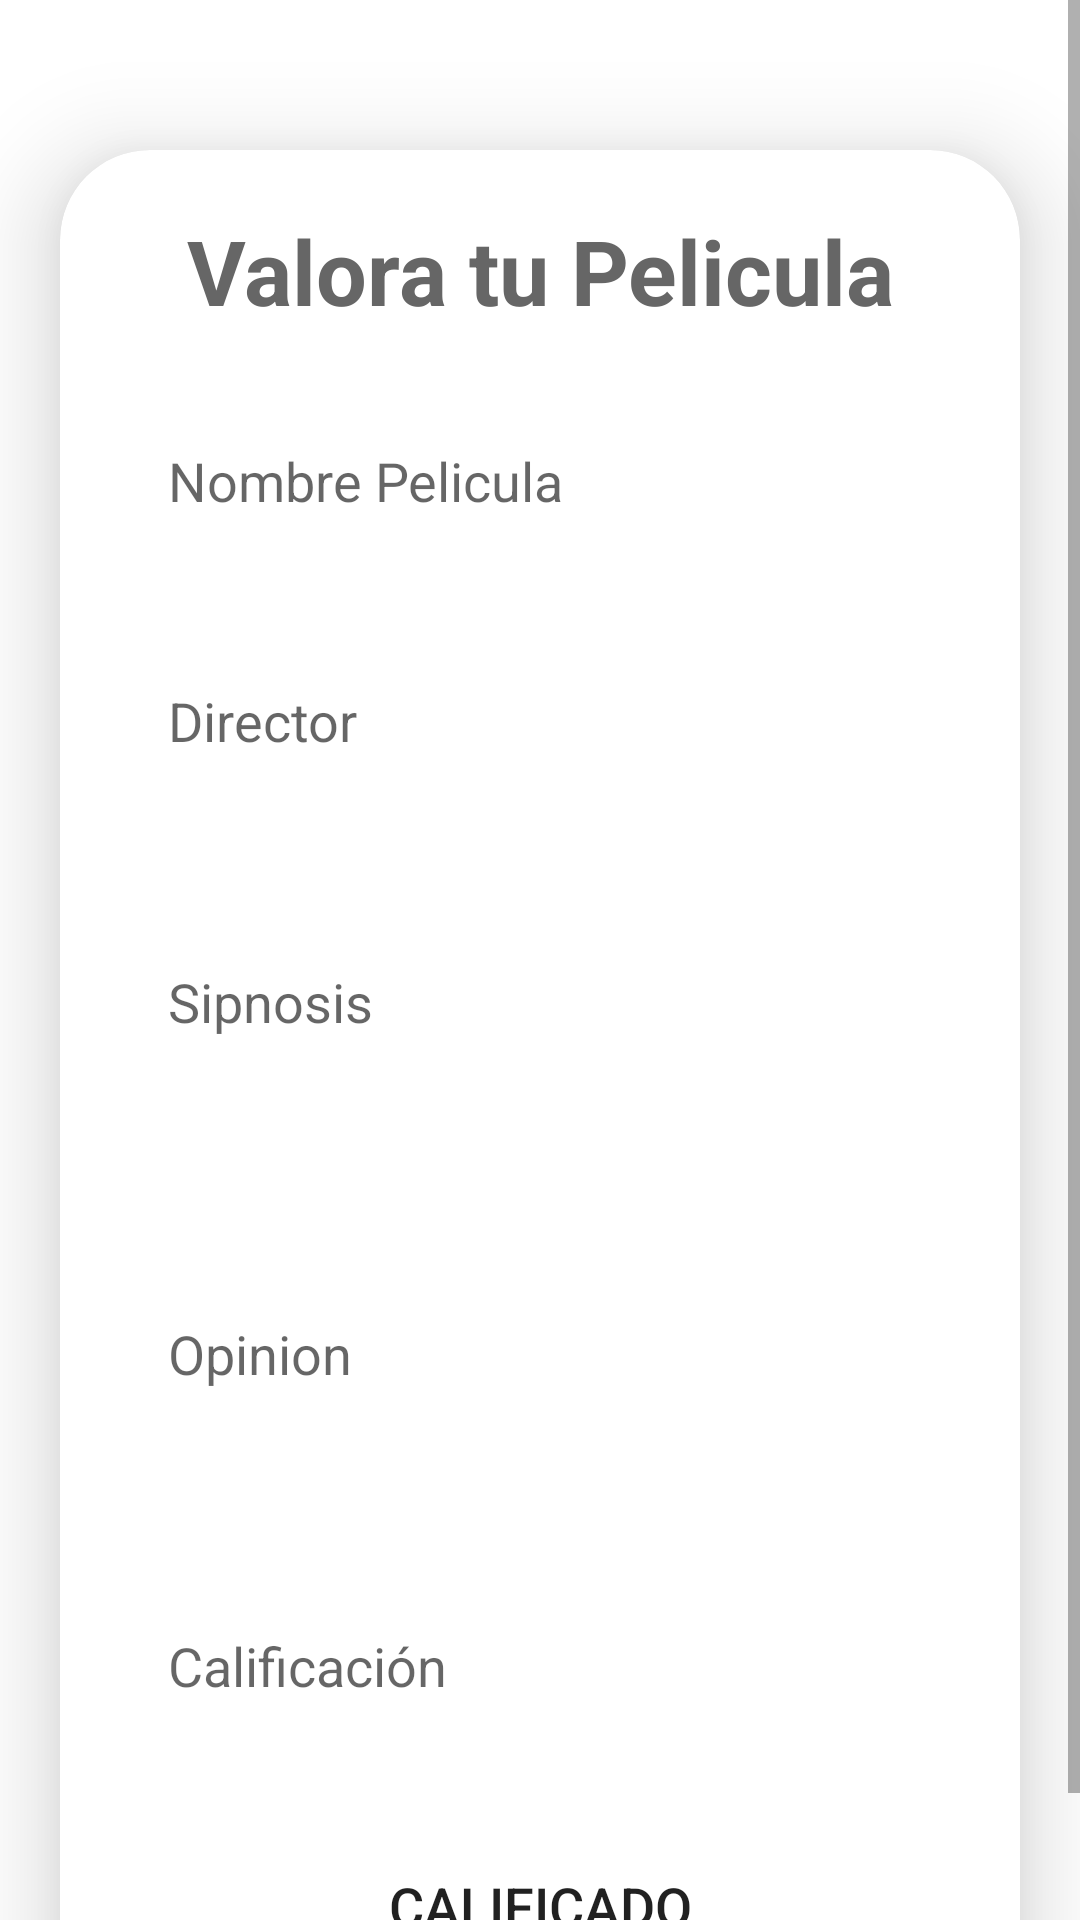

Produce the Android XML layout that renders to this screen, including the resource entries it uses.
<!-- AndroidManifest.xml: application theme Theme.NACIONAL -->
<!-- res/layout/activity_main.xml -->
<?xml version="1.0" encoding="utf-8"?>
<androidx.constraintlayout.widget.ConstraintLayout xmlns:android="http://schemas.android.com/apk/res/android"
    xmlns:app="http://schemas.android.com/apk/res-auto"
    xmlns:tools="http://schemas.android.com/tools"
    android:layout_width="match_parent"
    android:layout_height="match_parent"
    tools:context=".MainActivity">

    <ScrollView
        android:layout_width="match_parent"
        android:layout_height="match_parent"
        android:background="@color/white"
        tools:context=".AgregarInsumosActivity">

        <androidx.cardview.widget.CardView
            android:layout_width="match_parent"
            android:layout_height="wrap_content"
            android:layout_marginStart="20dp"
            android:layout_marginTop="50dp"
            android:layout_marginEnd="20dp"
            app:cardCornerRadius="30dp"
            app:cardElevation="20dp">

            <LinearLayout
                android:layout_width="match_parent"
                android:layout_height="wrap_content"
                android:layout_gravity="center_horizontal"
                android:background="@drawable/borde"
                android:orientation="vertical"
                android:padding="20dp">

                <TextView
                    android:layout_width="match_parent"
                    android:layout_height="wrap_content"
                    android:text="Valora tu Pelicula"
                    android:textAlignment="center"
                    android:textColor="#666666"
                    android:textSize="30sp"
                    android:textStyle="bold" />

                <EditText
                    android:id="@+id/agreganombre"
                    android:layout_width="match_parent"
                    android:layout_height="60dp"
                    android:layout_marginTop="20dp"
                    android:background="@drawable/borde"
                    android:gravity="start|center_vertical"
                    android:hint="Nombre Pelicula"
                    android:padding="16dp"
                    android:textColor="@color/black" />

                <EditText
                    android:id="@+id/agregadirector"
                    android:layout_width="match_parent"
                    android:layout_height="60dp"
                    android:layout_marginTop="20dp"
                    android:background="@drawable/borde"
                    android:gravity="start|center_vertical"
                    android:hint="Director "
                    android:padding="16dp"
                    android:textColor="@color/black" />

                <EditText
                    android:id="@+id/agregasipnosis"
                    android:layout_width="match_parent"
                    android:layout_height="87dp"
                    android:layout_marginTop="20dp"
                    android:background="@drawable/borde"
                    android:gravity="start|center_vertical"
                    android:hint="Sipnosis"
                    android:padding="16dp"
                    android:textColor="@color/black" />

                <EditText
                    android:id="@+id/agregaopinion"
                    android:layout_width="match_parent"
                    android:layout_height="108dp"
                    android:layout_marginTop="20dp"
                    android:background="@drawable/borde"
                    android:gravity="start|center_vertical"
                    android:hint="Opinion"
                    android:padding="16dp"
                    android:textColor="@color/black" />

                <EditText
                    android:id="@+id/agregacalificacion"
                    android:layout_width="match_parent"
                    android:layout_height="60dp"
                    android:layout_marginTop="20dp"
                    android:background="@drawable/borde"
                    android:gravity="start|center_vertical"
                    android:hint="Calificación"
                    android:padding="16dp"
                    android:textColor="@color/black" />

                <androidx.appcompat.widget.AppCompatButton
                    android:id="@+id/btncalificar"
                    android:layout_width="match_parent"
                    android:layout_height="60dp"
                    android:layout_marginTop="20dp"
                    android:background="@drawable/boton"
                    android:text="Calificado"
                    android:textSize="18sp"
                    app:cornerRadius="20dp" />
            </LinearLayout>
        </androidx.cardview.widget.CardView>

    </ScrollView>

</androidx.constraintlayout.widget.ConstraintLayout>
<!-- resources referenced by this layout -->
<resources>
  <style name="Theme.NACIONAL" parent="Base.Theme.NACIONAL" />
  <style name="Base.Theme.NACIONAL" parent="Theme.AppCompat.DayNight.NoActionBar">
          
          
      </style>
  <!-- not gathered from this repository: default colours our renderer supplied (Android Studio template values) -->
  <color name="black">#FF000000</color>
  <color name="white">#FFFFFFFF</color>
</resources>
